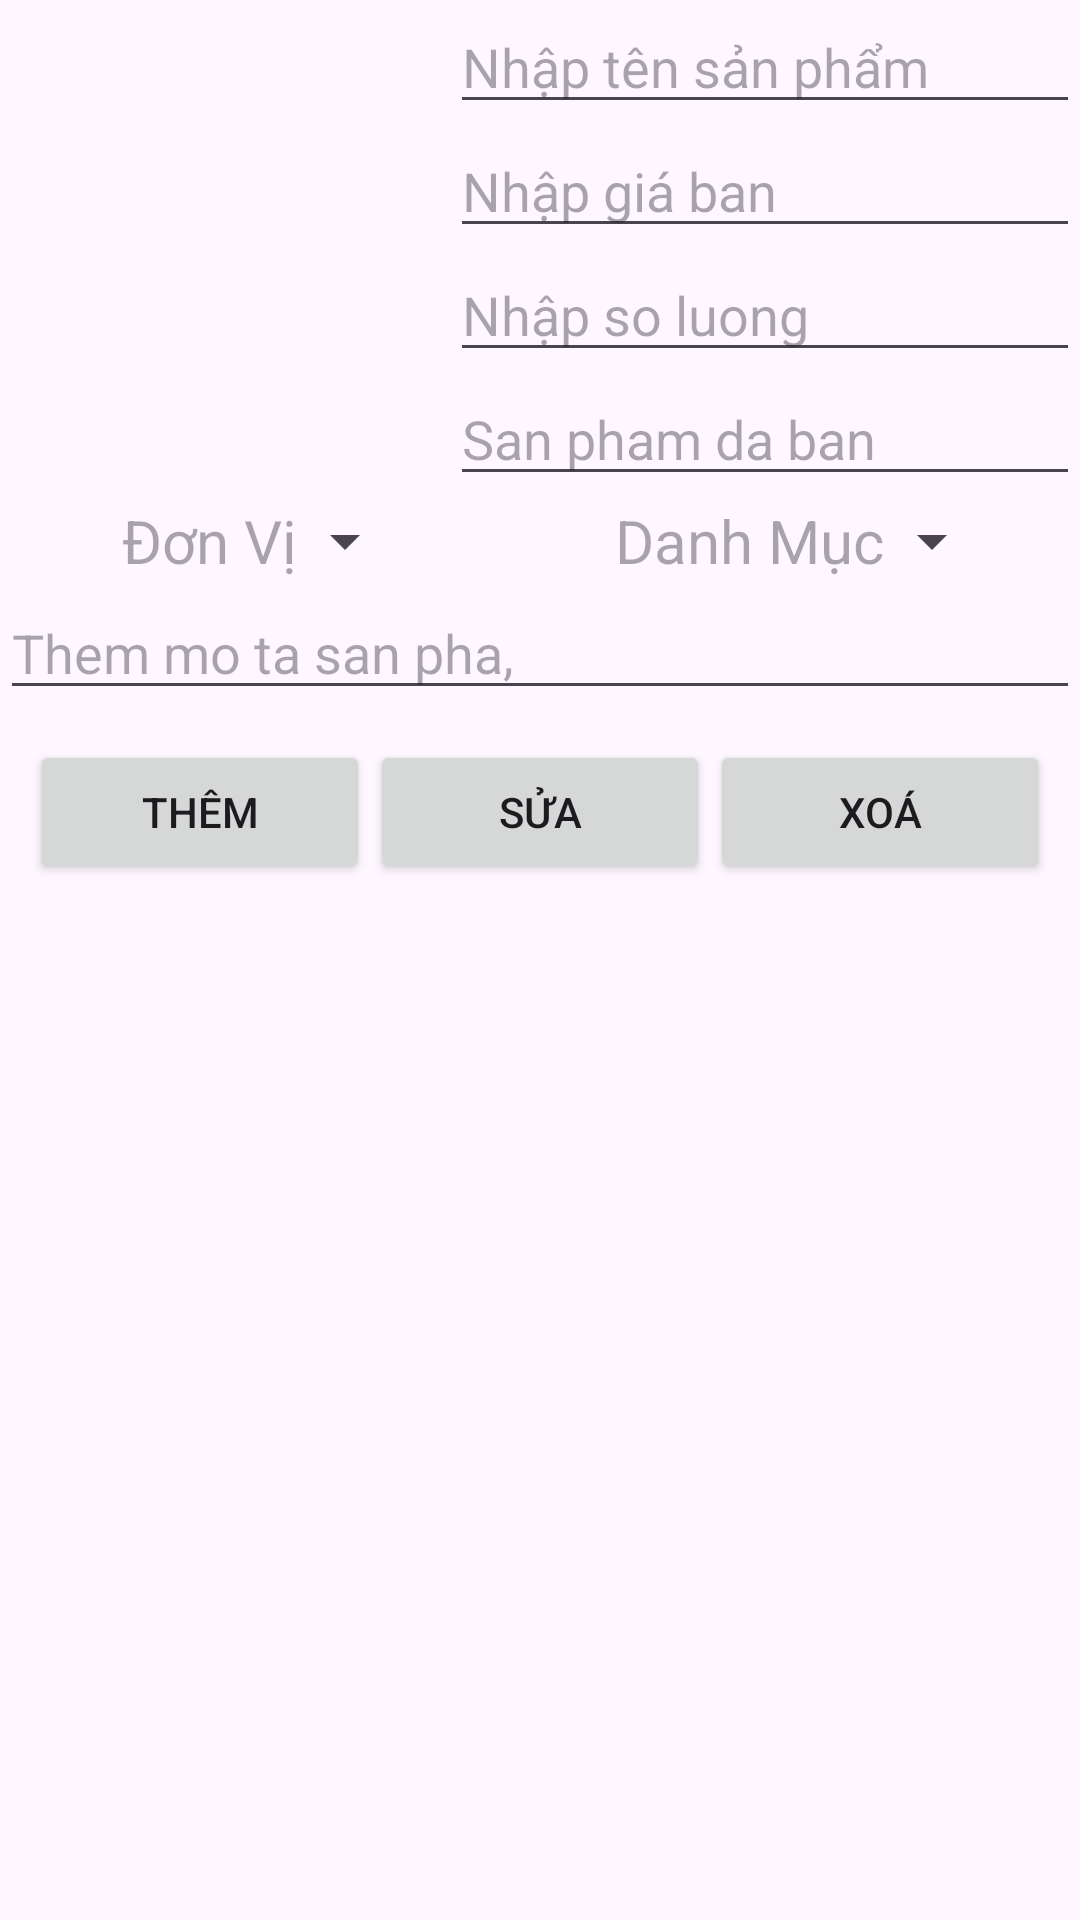

Layout XML and referenced resources for this Android screen:
<!-- AndroidManifest.xml: application theme Theme.VLXDOnline -->
<!-- res/layout/taosanpham_layout.xml -->
<?xml version="1.0" encoding="utf-8"?>
<LinearLayout xmlns:android="http://schemas.android.com/apk/res/android"
    xmlns:app="http://schemas.android.com/apk/res-auto"
    xmlns:tools="http://schemas.android.com/tools"
    android:layout_width="match_parent"
    android:layout_height="match_parent"
    android:orientation="vertical"
    tools:context=".Activity.Warehouse_ThemSanPhamActivity">

    <LinearLayout
        android:layout_width="match_parent"
        android:layout_height="wrap_content"
        android:orientation="horizontal">


        <ImageView
            android:id="@+id/ivImages"
            android:layout_width="150dp"
            android:layout_height="150dp"
            android:layout_gravity="center"
            android:background="@drawable/chon_anh_layout" />

        <LinearLayout
            android:layout_width="match_parent"
            android:layout_height="wrap_content"
            android:orientation="vertical">

            <EditText
                android:id="@+id/edtNhapTen"
                android:layout_width="match_parent"
                android:layout_height="wrap_content"
                android:hint="Nhập tên sản phẩm" />

            <EditText
                android:id="@+id/edtNhapgiaban"
                android:layout_width="match_parent"
                android:layout_height="wrap_content"
                android:hint="Nhập giá ban" />

            <EditText
                android:id="@+id/edtNhapsoluong"
                android:layout_width="match_parent"
                android:layout_height="wrap_content"
                android:hint="Nhập so luong" />

            <EditText
                android:id="@+id/edtDaban"
                android:layout_width="match_parent"
                android:layout_height="wrap_content"
                android:hint="San pham da ban" />

        </LinearLayout>

    </LinearLayout>

    <LinearLayout
        android:layout_width="match_parent"
        android:layout_height="wrap_content"
        android:orientation="horizontal">

        <LinearLayout
            android:layout_width="match_parent"
            android:layout_height="match_parent"
            android:orientation="horizontal"
            android:layout_weight="1"
            android:layout_gravity="center"
            android:gravity="center">

            <TextView
                android:layout_width="wrap_content"
                android:layout_height="wrap_content"
                android:layout_gravity="center"
                android:hint="Đơn Vị"
                android:textSize="20dp"/>

            <Spinner
                android:layout_width="40dp"
                android:layout_height="30dp"
                android:gravity="center" />

        </LinearLayout>

        <LinearLayout
            android:layout_width="match_parent"
            android:layout_height="match_parent"
            android:orientation="horizontal"
            android:layout_weight="1"
            android:layout_gravity="center"
            android:gravity="center">

            <TextView
                android:layout_width="wrap_content"
                android:layout_height="wrap_content"
                android:layout_gravity="center"
                android:hint="Danh Mục"
                android:textSize="20dp" />

            <Spinner
                android:layout_width="40dp"
                android:layout_height="30dp" />

        </LinearLayout>

    </LinearLayout>

    <EditText
        android:id="@+id/edtMoTa"
        android:layout_width="match_parent"
        android:layout_height="wrap_content"
        android:hint="Them mo ta san pha," />

    <LinearLayout
        android:layout_width="match_parent"
        android:layout_height="wrap_content"
        android:gravity="center"
        android:padding="10dp">

        <Button
            android:id="@+id/btnThem"
            android:layout_width="wrap_content"
            android:layout_height="wrap_content"
            android:layout_weight="1"
            android:text="Thêm" />

        <Button
            android:id="@+id/btnSua"
            android:layout_width="wrap_content"
            android:layout_height="wrap_content"
            android:layout_weight="1"
            android:text="Sửa" />

        <Button
            android:id="@+id/btnXoa"
            android:layout_width="wrap_content"
            android:layout_height="wrap_content"
            android:layout_weight="1"
            android:text="Xoá" />
    </LinearLayout>


    <androidx.recyclerview.widget.RecyclerView
        android:id="@+id/recycleview"
        android:layout_width="match_parent"
        android:layout_height="match_parent"
        android:layout_marginStart="10dp"
        android:layout_marginBottom="10dp" />

</LinearLayout>
<!-- resources referenced by this layout -->
<resources>
  <style name="Theme.VLXDOnline" parent="Base.Theme.VLXDOnline" />
  <style name="Base.Theme.VLXDOnline" parent="Theme.Material3.DayNight.NoActionBar">
          
          
      </style>
</resources>
